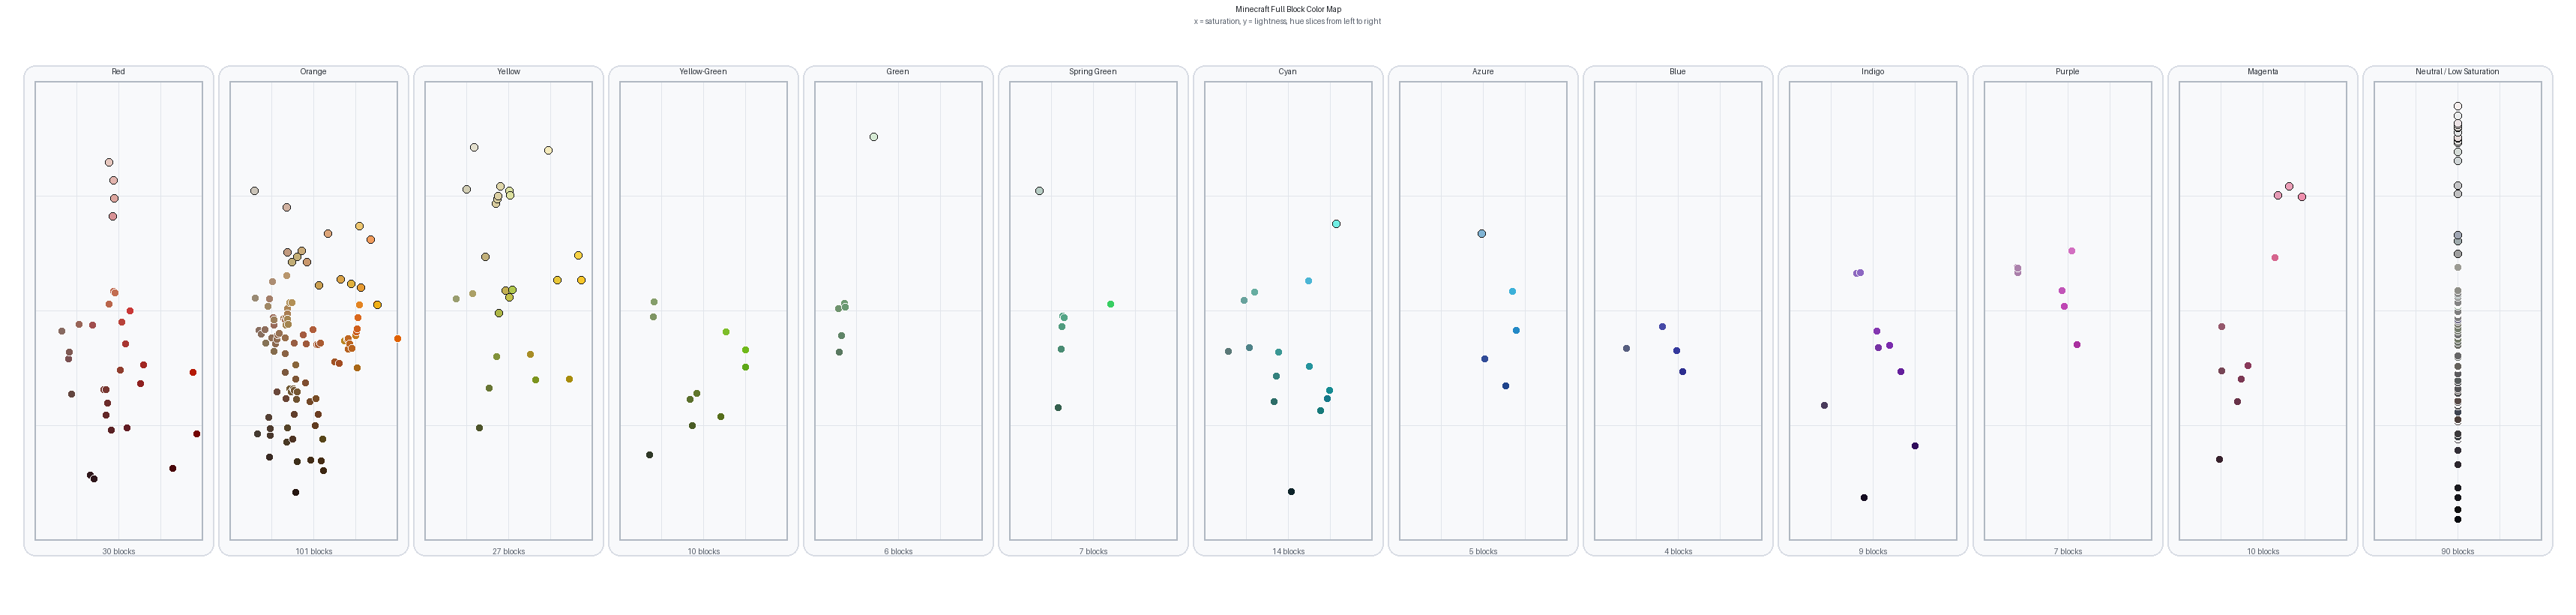

The file beside this chart, header and first rows:
order, bucket, texture, name, rgb, hue_deg, saturation, lightness, neutral
1, Red, light_gray_terracotta.png, LIGHT_GRAY_TERRACOTTA, 135,106,97, 14.21, 0.1638, 0.4549, no
2, Red, deepslate_redstone_ore.png, DEEPSLATE_REDSTONE_ORE, 121,80,81, 358.5, 0.2040, 0.3941, no
3, Red, nether_quartz_ore.png, NETHER_QUARTZ_ORE, 126,89,83, 8.37, 0.2057, 0.4098, no
4, Red, ancient_debris_side.png, ANCIENT_DEBRIS, 99,70,63, 11.67, 0.2222, 0.3176, no
5, Red, bricks.png, BRICKS, 152,101,88, 12.19, 0.2667, 0.4706, no
6, Red, chiseled_nether_bricks.png, CHISELED_NETHER_BRICKS, 48,24,28, 350, 0.3333, 0.1412, no
7, Red, pink_terracotta.png, PINK_TERRACOTTA, 161,78,78, 0.00, 0.3473, 0.4686, no
8, Red, nether_bricks.png, NETHER_BRICKS, 46,22,27, 347.5, 0.3529, 0.1333, no
9, Red, mangrove_planks.png, MANGROVE_PLANKS, 118,56,49, 6.09, 0.4132, 0.3275, no
10, Red, netherrack.png, NETHERRACK, 99,40,40, 0.00, 0.4245, 0.2725, no
11, Red, stripped_mangrove_log.png, STRIPPED_MANGROVE_LOG, 119,54,48, 5.07, 0.4251, 0.3275, no
12, Red, stripped_mangrove_log_top.png, STRIPPED_MANGROVE_LOG, 109,44,43, 0.91, 0.4342, 0.2980, no
13, Red, chiseled_copper.png, CHISELED_COPPER, 186,102,76, 14.18, 0.4435, 0.5137, no
14, Red, target_side.png, TARGET, 230,199,190, 13.50, 0.4444, 0.8235, no
15, Red, black_glazed_terracotta.png, BLACK_GLAZED_TERRACOTTA, 89,33,36, 356.8, 0.4590, 0.2392, no
16, Red, stripped_cherry_log.png, STRIPPED_CHERRY_LOG, 215,145,149, 356.6, 0.4667, 0.7059, no
17, Red, cut_copper.png, CUT_COPPER, 193,108,83, 13.64, 0.4701, 0.5412, no
18, Red, cherry_planks.png, CHERRY_PLANKS, 226,180,174, 6.92, 0.4727, 0.7843, no
19, Red, stripped_cherry_log_top.png, STRIPPED_CHERRY_LOG, 221,166,159, 6.77, 0.4769, 0.7451, no
20, Red, copper_block.png, COPPER_BLOCK, 194,109,81, 14.87, 0.4809, 0.5392, no
21, Red, red_terracotta.png, RED_TERRACOTTA, 143,61,46, 9.28, 0.5132, 0.3706, no
22, Red, red_glazed_terracotta.png, RED_GLAZED_TERRACOTTA, 184,66,58, 3.81, 0.5207, 0.4745, no
23, Red, red_concrete_powder.png, RED_CONCRETE_POWDER, 168,54,50, 2.03, 0.5413, 0.4275, no
24, Red, crimson_stem.png, CRIMSON_STEM, 97,28,36, 353, 0.5520, 0.2451, no
25, Red, red_mushroom_block.png, RED_MUSHROOM_BLOCK, 200,56,55, 0.41, 0.5686, 0.5000, no
26, Red, red_concrete.png, RED_CONCRETE, 142,32,32, 0.00, 0.6322, 0.3412, no
27, Red, red_wool.png, RED_WOOL, 161,39,34, 2.36, 0.6513, 0.3824, no
28, Red, red_nether_bricks.png, RED_NETHER_BRICKS, 73,7,10, 357.3, 0.8250, 0.1569, no
29, Red, redstone_block.png, REDSTONE_BLOCK, 181,25,5, 6.82, 0.9462, 0.3647, no
30, Red, nether_wart_block.png, NETHER_WART_BLOCK, 116,3,2, 0.53, 0.9661, 0.2314, no
31, Orange, mushroom_stem.png, MUSHROOM_STEM, 203,196,185, 36.67, 0.1475, 0.7608, no
32, Orange, gold_ore.png, GOLD_ORE, 153,138,116, 35.68, 0.1535, 0.5275, no
33, Orange, muddy_mangrove_roots_side.png, MUDDY_MANGROVE_ROOTS, 69,59,49, 30.00, 0.1695, 0.2314, no
34, Orange, brown_glazed_terracotta.png, BROWN_GLAZED_TERRACOTTA, 137,110,96, 20.49, 0.1760, 0.4569, no
35, Orange, dripstone_block.png, DRIPSTONE_BLOCK, 136,110,93, 23.72, 0.1878, 0.4490, no
36, Orange, exposed_copper_bulb.png, EXPOSED_COPPER_BULB, 142,110,92, 21.60, 0.2137, 0.4588, no
37, Orange, deepslate_gold_ore.png, DEEPSLATE_GOLD_ORE, 133,114,86, 35.74, 0.2146, 0.4294, no
38, Orange, exposed_chiseled_copper.png, EXPOSED_CHISELED_COPPER, 158,120,102, 19.29, 0.2240, 0.5098, no
39, Orange, exposed_cut_copper.png, EXPOSED_CUT_COPPER, 158,122,102, 21.43, 0.2240, 0.5098, no
40, Orange, piston_top.png, PISTON, 159,135,101, 35.17, 0.2320, 0.5098, no
41, Orange, soul_sand.png, SOUL_SAND, 84,64,52, 22.50, 0.2353, 0.2667, no
42, Orange, gray_terracotta.png, GRAY_TERRACOTTA, 57,42,35, 19.09, 0.2391, 0.1804, no
43, Orange, exposed_copper.png, EXPOSED_COPPER, 163,126,105, 21.72, 0.2397, 0.5255, no
44, Orange, gilded_blackstone.png, GILDED_BLACKSTONE, 72,55,44, 23.57, 0.2414, 0.2275, no
45, Orange, soul_soil.png, SOUL_SOIL, 77,59,47, 24.00, 0.2419, 0.2431, no
46, Orange, chiseled_bookshelf_occupied.png, CHISELED_BOOKSHELF_OCCUPIED, 141,108,84, 25.26, 0.2533, 0.4412, no
47, Orange, raw_iron_block.png, RAW_IRON_BLOCK, 172,141,115, 27.37, 0.2556, 0.5627, no
48, Orange, polished_granite.png, POLISHED_GRANITE, 156,109,91, 16.62, 0.2632, 0.4843, no
49, Orange, granite.png, GRANITE, 151,105,88, 16.19, 0.2636, 0.4686, no
50, Orange, loom_front.png, LOOM, 155,125,90, 32.31, 0.2653, 0.4804, no
51, Orange, bookshelf.png, BOOKSHELF, 133,108,77, 33.21, 0.2667, 0.4118, no
52, Orange, mud_bricks.png, MUD_BRICKS, 139,105,79, 26.00, 0.2752, 0.4275, no
53, Orange, packed_mud.png, PACKED_MUD, 143,107,80, 25.71, 0.2825, 0.4373, no
54, Orange, creaking_heart_dormant.png, CREAKING_HEART_DORMANT, 106,72,59, 16.60, 0.2848, 0.3235, no
55, Orange, rooted_dirt.png, ROOTED_DIRT, 147,107,81, 23.64, 0.2895, 0.4471, no
56, Orange, brown_mushroom_block.png, BROWN_MUSHROOM_BLOCK, 149,111,81, 26.47, 0.2957, 0.4510, no
57, Orange, jungle_planks.png, JUNGLE_PLANKS, 163,117,83, 25.50, 0.3252, 0.4824, no
58, Orange, raw_copper_block.png, RAW_COPPER_BLOCK, 163,109,82, 20.00, 0.3306, 0.4804, no
59, Orange, dirt.png, DIRT, 138,99,69, 26.09, 0.3333, 0.4059, no
60, Orange, coarse_dirt.png, COARSE_DIRT, 124,89,62, 26.13, 0.3333, 0.3647, no
... 260 more rows
